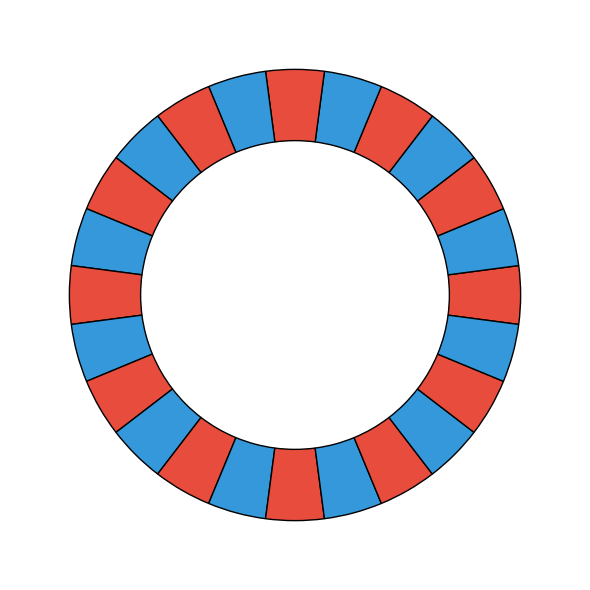

Reproduce this figure in Python. (Note: this script raises an exception after producing the figure.)
import numpy as np
import matplotlib.pyplot as plt
from matplotlib.patches import Wedge

plt.rcParams['text.latex.preamble'] = r'\usepackage{amsmath}'
plt.rcParams['text.usetex'] = True
plt.rcParams['font.family'] = 'serif'

fig, ax = plt.subplots(figsize=(6,6))

rotor_radius = 1.0
n_poles = 24
mag_inner = 0.65 * rotor_radius
mag_outer = 0.95 * rotor_radius

for k in range(n_poles):
    theta1 = 360.0 * k / n_poles - 360.0/(2*n_poles)
    theta2 = 360.0 * (k+1) / n_poles - 360.0/(2*n_poles)
    color = "#e74c3c" if k % 2 == 0 else "#3498db"
    mag = Wedge((0,0), mag_outer, theta1, theta2,
                width=mag_outer-mag_inner,
                facecolor=color, edgecolor='black', linewidth=1.0)
    ax.add_patch(mag)

ax.set_xlim(-1.2*rotor_radius, 1.2*rotor_radius)
ax.set_ylim(-1.2*rotor_radius, 1.2*rotor_radius)
ax.set_aspect('equal')
ax.axis('off')

plt.tight_layout()
plt.savefig("img/rotor.png", format="png", dpi=600, bbox_inches="tight")
plt.show()